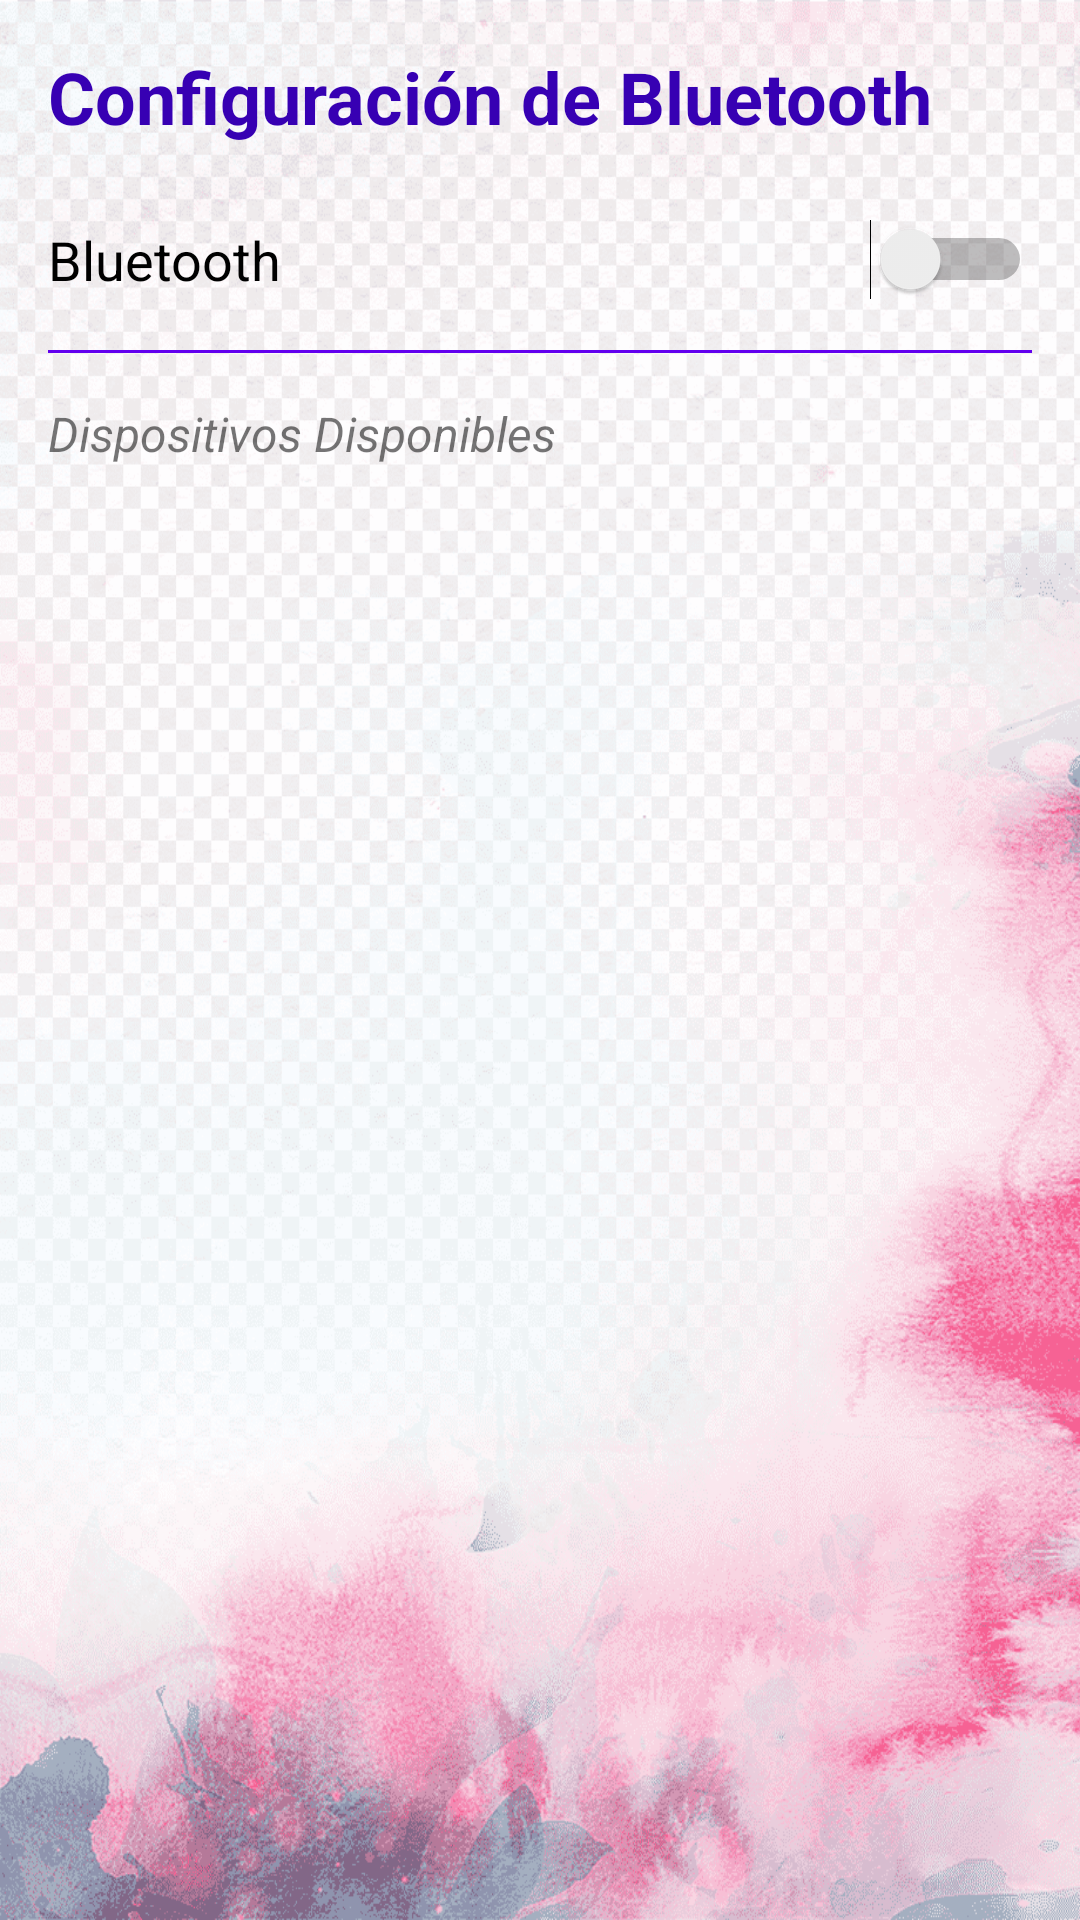

Write the Android layout XML for this screen, with the resource values it uses.
<!-- AndroidManifest.xml: application theme Theme.Eva2inacap -->
<!-- res/layout/activity_main2.xml -->
<?xml version="1.0" encoding="utf-8"?>
<androidx.constraintlayout.widget.ConstraintLayout xmlns:android="http://schemas.android.com/apk/res/android"
    xmlns:app="http://schemas.android.com/apk/res-auto"
    xmlns:tools="http://schemas.android.com/tools"
    android:id="@+id/main"
    android:layout_width="match_parent"
    android:layout_height="match_parent"
    tools:context=".MainActivity2">

    <LinearLayout
        android:layout_width="match_parent"
        android:layout_height="match_parent"
        android:background="@drawable/fondo"
        android:orientation="vertical"
        android:padding="16dp"
        tools:context=".MainActivity2">

        <TextView
            android:layout_width="match_parent"
            android:layout_height="wrap_content"
            android:paddingBottom="16dp"
            android:text="Configuración de Bluetooth"
            android:textColor="@color/purple_700"
            android:textSize="24sp"
            android:textStyle="bold" />

        <Switch
            android:id="@+id/switchBluetooth"
            android:layout_width="match_parent"
            android:layout_height="wrap_content"
            android:checked="false"
            android:paddingTop="10dp"
            android:paddingBottom="10dp"
            android:text="Bluetooth"
            android:textSize="18sp" />

        <View
            android:layout_width="match_parent"
            android:layout_height="1dp"
            android:layout_marginTop="8dp"
            android:layout_marginBottom="16dp"
            android:background="@color/purple_500" />

        <TextView
            android:layout_width="match_parent"
            android:layout_height="wrap_content"
            android:paddingBottom="8dp"
            android:text="Dispositivos Disponibles"
            android:textSize="16sp"
            android:textStyle="italic" />

        <ListView
            android:id="@+id/listViewDevices"
            android:layout_width="match_parent"
            android:layout_height="wrap_content" />

    </LinearLayout>
</androidx.constraintlayout.widget.ConstraintLayout>
<!-- resources referenced by this layout -->
<resources>
  <!-- drawable fondo: png bitmap (drawable, 274983 bytes) -->
  <style name="Theme.Eva2inacap" parent="Theme.MaterialComponents.DayNight.DarkActionBar">
          
          <item name="colorPrimary">@color/purple_500</item>
          <item name="colorPrimaryVariant">@color/purple_700</item>
          <item name="colorOnPrimary">@color/white</item>
          
          <item name="colorSecondary">@color/teal_200</item>
          <item name="colorSecondaryVariant">@color/teal_700</item>
          <item name="colorOnSecondary">@color/black</item>
          
          <item name="android:statusBarColor">?attr/colorPrimaryVariant</item>
          
      </style>
  <!-- not gathered from this repository: default colours our renderer supplied (Android Studio template values) -->
  <color name="purple_500">#FF6200EE</color>
  <color name="purple_700">#FF3700B3</color>
  <color name="teal_200">#FF03DAC5</color>
  <color name="teal_700">#FF018786</color>
  <color name="black">#FF000000</color>
  <color name="white">#FFFFFFFF</color>
</resources>
